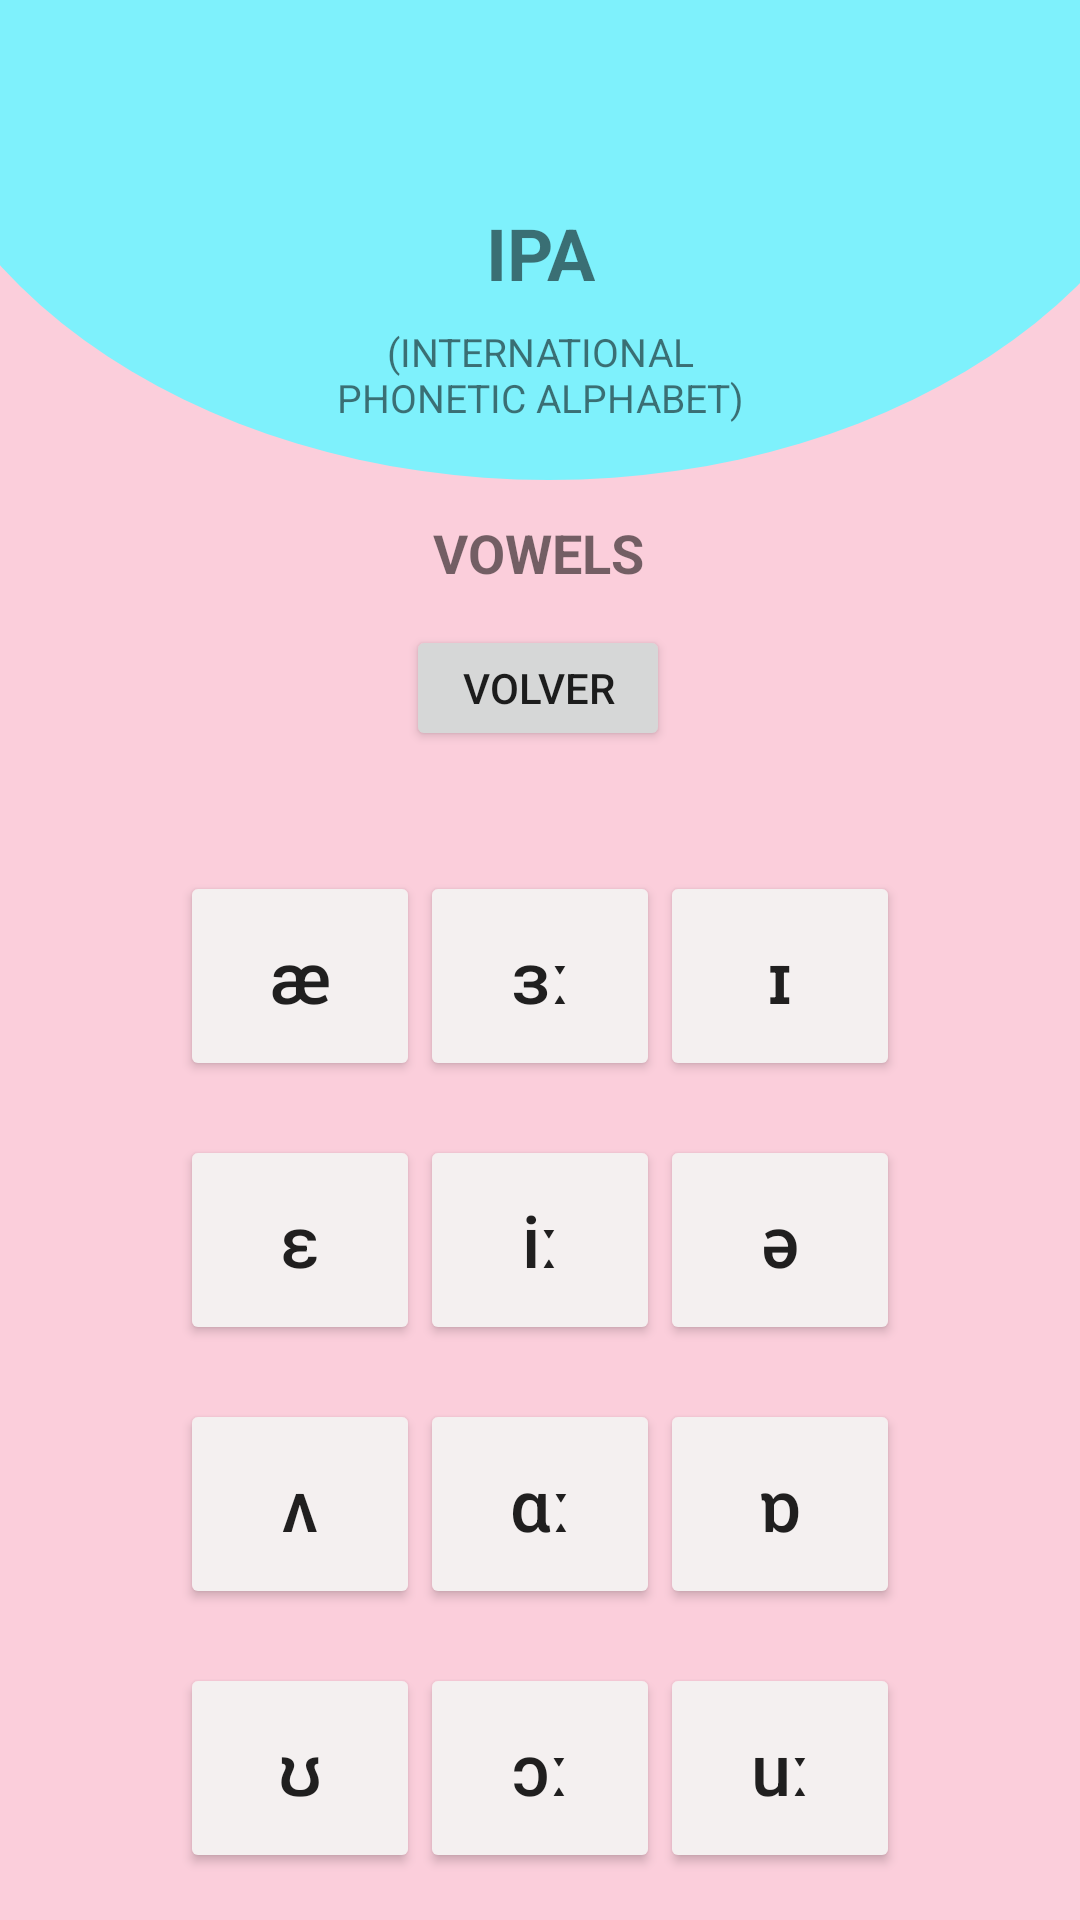

Produce the Android XML layout that renders to this screen, including the resource entries it uses.
<!-- AndroidManifest.xml: application theme Theme.Ipaapp2 -->
<!-- res/layout/fragment_vowels.xml -->
<?xml version="1.0" encoding="utf-8"?>
<androidx.constraintlayout.widget.ConstraintLayout
    xmlns:android="http://schemas.android.com/apk/res/android"
    xmlns:app="http://schemas.android.com/apk/res-auto"
    xmlns:tools="http://schemas.android.com/tools"
    android:layout_width="match_parent"
    android:layout_height="match_parent"
    android:background="#FBCEDB">

    <GridLayout
        android:id="@+id/gridVowels"
        android:layout_width="wrap_content"
        android:layout_height="wrap_content"
        android:columnCount="3"
        android:rowCount="5"
        app:layout_constraintTop_toBottomOf="@id/btnVolver"
        android:layout_marginTop="40dp"
        app:layout_constraintStart_toStartOf="parent"
        app:layout_constraintEnd_toEndOf="parent">

        <Button
            android:id="@+id/btnvocal1"
            android:layout_width="80dp"
            android:layout_height="70dp"
            android:backgroundTint="#F4F0F0"
            android:text="æ"
            android:textAllCaps="false"
            android:textSize="24sp" />

        <Button
            android:id="@+id/btnvocal2"
            android:layout_width="80dp"
            android:layout_height="70dp"
            android:backgroundTint="#F4F0F0"
            android:text="ɜː"
            android:textAllCaps="false"
            android:textSize="24sp" />

        <Button
            android:id="@+id/btnvocal3"
            android:layout_width="80dp"
            android:layout_height="70dp"
            android:backgroundTint="#F4F0F0"
            android:text="ɪ"
            android:textAllCaps="false"
            android:textSize="24sp" />

        <Button
            android:id="@+id/btnvocal4"
            android:layout_width="80dp"
            android:layout_height="70dp"
            android:layout_marginTop="18dp"
            android:backgroundTint="#F4F0F0"
            android:text="ɛ"
            android:textAllCaps="false"
            android:textSize="24sp" />

        <Button
            android:id="@+id/btnvocal5"
            android:layout_width="80dp"
            android:layout_height="70dp"
            android:layout_marginTop="18dp"
            android:backgroundTint="#F4F0F0"
            android:text="iː"
            android:textAllCaps="false"
            android:textSize="24sp" />

        <Button
            android:id="@+id/btnvocal6"
            android:layout_width="80dp"
            android:layout_height="70dp"
            android:layout_marginTop="18dp"
            android:backgroundTint="#F4F0F0"
            android:text="ə"
            android:textAllCaps="false"
            android:textSize="24sp" />

        <Button
            android:id="@+id/btnvocal7"
            android:layout_width="80dp"
            android:layout_height="70dp"
            android:layout_marginTop="18dp"
            android:backgroundTint="#F4F0F0"
            android:text="ʌ"
            android:textAllCaps="false"
            android:textSize="24sp" />

        <Button
            android:id="@+id/btnvocal8"
            android:layout_width="80dp"
            android:layout_height="70dp"
            android:layout_marginTop="18dp"
            android:backgroundTint="#F4F0F0"
            android:text="ɑː"
            android:textAllCaps="false"
            android:textSize="24sp" />

        <Button
            android:id="@+id/btnvocal9"
            android:layout_width="80dp"
            android:layout_height="70dp"
            android:layout_marginTop="18dp"
            android:backgroundTint="#F4F0F0"
            android:text="ɒ"
            android:textAllCaps="false"
            android:textSize="24sp" />

        <Button
            android:id="@+id/btnvocal10"
            android:layout_width="80dp"
            android:layout_height="70dp"
            android:layout_marginTop="18dp"
            android:backgroundTint="#F4F0F0"
            android:text="ʊ"
            android:textAllCaps="false"
            android:textSize="24sp" />

        <Button
            android:id="@+id/btnvocal11"
            android:layout_width="80dp"
            android:layout_height="70dp"
            android:layout_marginTop="18dp"
            android:backgroundTint="#F4F0F0"
            android:text="ɔː"
            android:textAllCaps="false"
            android:textSize="24sp" />

        <Button
            android:id="@+id/btnvocal12"
            android:layout_width="80dp"
            android:layout_height="70dp"
            android:layout_marginTop="18dp"
            android:backgroundTint="#F4F0F0"
            android:text="uː"
            android:textAllCaps="false"
            android:textSize="24sp" />

        <Button
            android:id="@+id/btnInfoVowels"
            android:layout_width="80dp"
            android:layout_height="70dp"
            android:layout_marginTop="18dp"
            android:backgroundTint="#2196F3"
            android:rotation="-9"
            android:rotationX="2"
            android:rotationY="26"
            android:text="INFO"
            android:textAllCaps="false"
            android:textSize="24sp" />

    </GridLayout>

    <ImageView
        android:id="@+id/imgHeaderCircle"
        android:layout_width="430dp"
        android:layout_height="160dp"
        android:scaleType="fitXY"
        android:src="@drawable/ellipse_4"
        app:layout_constraintEnd_toEndOf="parent"
        app:layout_constraintHorizontal_bias="0.526"
        app:layout_constraintStart_toStartOf="parent"
        tools:layout_editor_absoluteY="2dp" />

    <TextView
        android:id="@+id/txtIpa"
        android:layout_width="wrap_content"
        android:layout_height="wrap_content"
        android:text="IPA"
        android:textSize="24sp"
        android:textStyle="bold"
        android:textAlignment="center"
        app:layout_constraintTop_toTopOf="parent"
        android:layout_marginTop="68dp"
        app:layout_constraintStart_toStartOf="parent"
        app:layout_constraintEnd_toEndOf="parent" />

    <TextView
        android:id="@+id/txtSubtitle"
        android:layout_width="wrap_content"
        android:layout_height="wrap_content"
        android:text="(INTERNATIONAL&#10;PHONETIC ALPHABET)"
        android:textSize="13sp"
        android:textAlignment="center"
        app:layout_constraintTop_toBottomOf="@id/txtIpa"
        android:layout_marginTop="8dp"
        app:layout_constraintStart_toStartOf="parent"
        app:layout_constraintEnd_toEndOf="parent" />

    <TextView
        android:id="@+id/txtVowels"
        android:layout_width="wrap_content"
        android:layout_height="wrap_content"
        android:layout_marginTop="12dp"
        android:text="VOWELS"
        android:textSize="18sp"
        android:textStyle="bold"
        app:layout_constraintEnd_toEndOf="parent"
        app:layout_constraintHorizontal_bias="0.498"
        app:layout_constraintStart_toStartOf="parent"
        app:layout_constraintTop_toBottomOf="@id/imgHeaderCircle" />

    <Button
        android:id="@+id/btnVolver"
        android:layout_width="88dp"
        android:layout_height="42dp"
        android:layout_marginTop="12dp"
        android:text="VOLVER"
        app:layout_constraintEnd_toEndOf="parent"
        app:layout_constraintHorizontal_bias="0.497"
        app:layout_constraintStart_toStartOf="parent"
        app:layout_constraintTop_toBottomOf="@id/txtVowels" />

</androidx.constraintlayout.widget.ConstraintLayout>
<!-- resources referenced by this layout -->
<resources>
  <!-- drawable ellipse_4 (drawable) -->
  <vector xmlns:android="http://schemas.android.com/apk/res/android"
      android:width="360dp"
      android:height="170dp"
      android:viewportWidth="360"
      android:viewportHeight="170">
    <path
        android:pathData="M0,0.5a183.5,169.5 0,1 0,367 0a183.5,169.5 0,1 0,-367 0z"
        android:fillColor="#7EF1FC"/>
  </vector>
  <style name="Theme.Ipaapp2" parent="android:Theme.Material.Light.NoActionBar" />
</resources>
